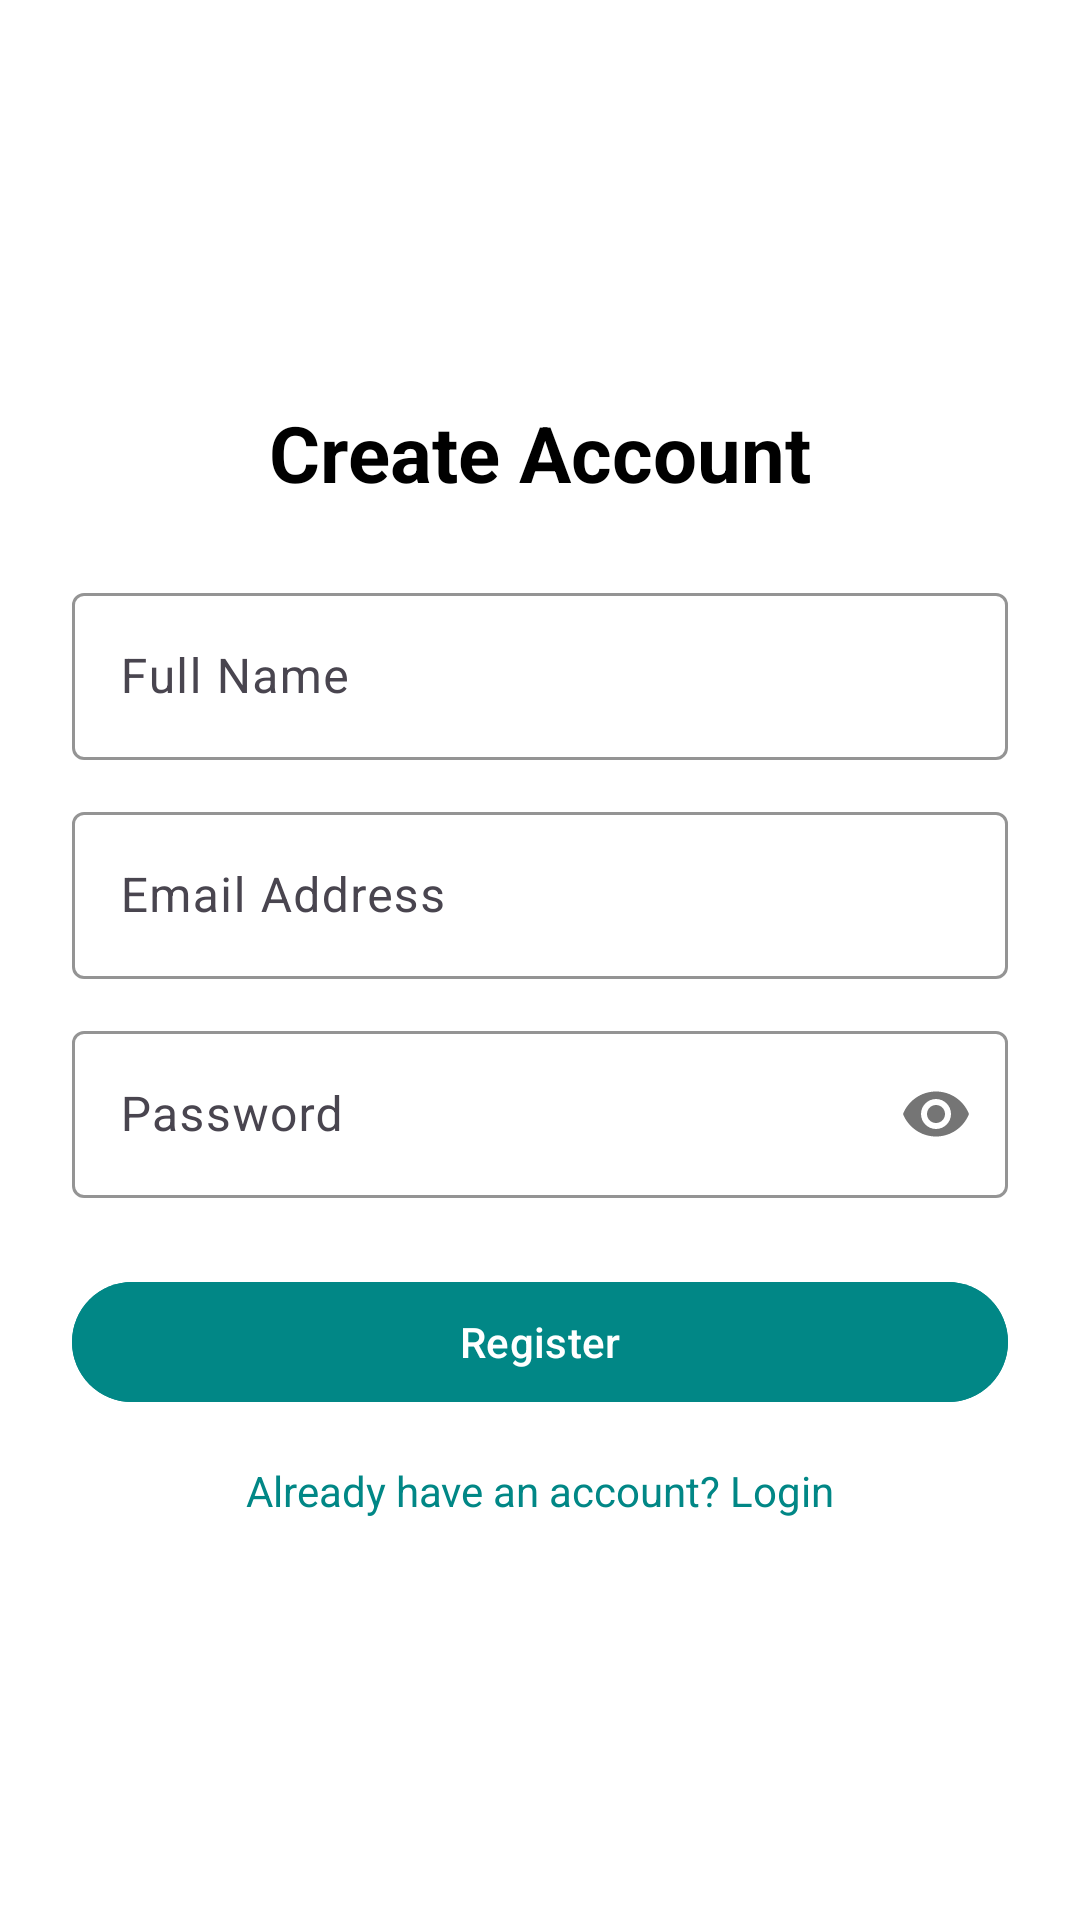

Reconstruct the res/layout file that produces this screen, plus the resources it refers to.
<!-- AndroidManifest.xml: application theme Theme.SentimentVision -->
<!-- res/layout/activity_register.xml -->
<?xml version="1.0" encoding="utf-8"?>
<LinearLayout xmlns:android="http://schemas.android.com/apk/res/android"
    xmlns:app="http://schemas.android.com/apk/res-auto"
    xmlns:tools="http://schemas.android.com/tools"
    android:orientation="vertical"
    android:gravity="center"
    android:background="@color/white"
    android:padding="24dp"
    tools:context=".ui.auth.RegisterActivity"
    android:layout_width="match_parent"
    android:layout_height="match_parent">

    <com.google.android.material.textview.MaterialTextView
        android:text="Create Account"
        android:textSize="26sp"
        android:textStyle="bold"
        android:textColor="@color/black"
        android:layout_marginBottom="24dp"
        android:gravity="center"
        android:layout_width="match_parent"
        android:layout_height="wrap_content"/>

    <com.google.android.material.textfield.TextInputLayout
        android:layout_width="match_parent"
        android:layout_height="wrap_content"
        android:hint="Full Name"
        app:boxStrokeColor="@color/teal_700"
        app:boxBackgroundMode="outline">
        <com.google.android.material.textfield.TextInputEditText
            android:id="@+id/editName"
            android:inputType="textPersonName"
            android:layout_width="match_parent"
            android:layout_height="wrap_content"/>
    </com.google.android.material.textfield.TextInputLayout>

    <com.google.android.material.textfield.TextInputLayout
        android:layout_width="match_parent"
        android:layout_height="wrap_content"
        android:hint="Email Address"
        android:layout_marginTop="12dp"
        app:boxStrokeColor="@color/teal_700"
        app:boxBackgroundMode="outline">
        <com.google.android.material.textfield.TextInputEditText
            android:id="@+id/editEmail"
            android:inputType="textEmailAddress"
            android:layout_width="match_parent"
            android:layout_height="wrap_content"/>
    </com.google.android.material.textfield.TextInputLayout>

    <com.google.android.material.textfield.TextInputLayout
        android:layout_width="match_parent"
        android:layout_height="wrap_content"
        android:hint="Password"
        android:layout_marginTop="12dp"
        app:passwordToggleEnabled="true"
        app:boxStrokeColor="@color/teal_700"
        app:boxBackgroundMode="outline">
        <com.google.android.material.textfield.TextInputEditText
            android:id="@+id/editPassword"
            android:inputType="textPassword"
            android:layout_width="match_parent"
            android:layout_height="wrap_content"/>
    </com.google.android.material.textfield.TextInputLayout>

    <com.google.android.material.button.MaterialButton
        android:id="@+id/btnRegister"
        android:layout_width="match_parent"
        android:layout_height="wrap_content"
        android:text="Register"
        android:textAllCaps="false"
        android:layout_marginTop="24dp"
        android:backgroundTint="@color/teal_700"
        android:textColor="@android:color/white"/>

    <com.google.android.material.textview.MaterialTextView
        android:id="@+id/linkLogin"
        android:text="Already have an account? Login"
        android:textColor="@color/teal_700"
        android:textSize="14sp"
        android:layout_marginTop="16dp"
        android:gravity="center"
        android:layout_width="match_parent"
        android:layout_height="wrap_content"/>
</LinearLayout>
<!-- resources referenced by this layout -->
<resources>
  <color name="black">#000000</color>
  <color name="teal_700">#018786</color>
  <color name="white">#FFFFFF</color>
  <style name="Theme.SentimentVision" parent="Theme.Material3.DayNight.NoActionBar">
          
          <item name="colorPrimary">@color/purple_500</item>
          <item name="colorPrimaryContainer">@color/purple_700</item>
          <item name="colorSecondary">@color/teal_200</item>
          <item name="android:statusBarColor" tools:targetApi="l">@android:color/transparent</item>
      </style>
  <color name="purple_500">#6200EE</color>
  <color name="purple_700">#3700B3</color>
  <color name="teal_200">#03DAC5</color>
</resources>
